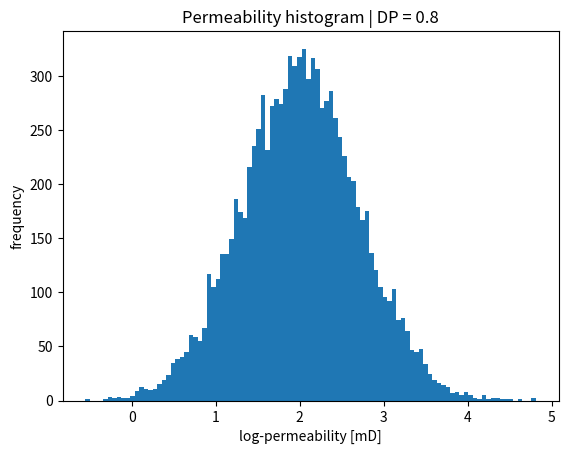

Recreate this plot in Python. (Note: this script raises an exception after producing the figure.)
import pandas as pd
import numpy as np
import scipy.interpolate as interp
import matplotlib.pyplot as plt
from scipy.optimize import fsolve

def sigma_from_DP(DP):
    """
    Compute lognormal standard deviation (sigma)
    from a given DP coefficient.
    """

    def func(sigma):
        return 1.0 - np.exp(-1.5 * sigma**2 - sigma) - DP

    sigma_initial = 0.5
    sigma_solution = fsolve(func, sigma_initial)[0]

    return sigma_solution


def permeability_from_DP(DP, k_mean, n=10000):
    """
    Generate permeability distribution using
    DP definition from log-normal probability plot.
    """

    # standard deviation in log10 space
    sigma_logk = -np.log10(1.0 - DP)

    # mean in log space
    mu_logk = np.log10(k_mean)

    # sample
    logk = np.random.normal(mu_logk, sigma_logk, n)
    k = 10**logk

    return k, mu_logk, sigma_logk


np.random.seed(1)

DP = 0.8
k_mean = 100.0  # mD
print(f"mean k = {k_mean*9.869233e-16} m2")

k, mu, sigma = permeability_from_DP(DP, k_mean)

print(f"sigma_log10 = {sigma:.3f}")
print(f"mean permeability = {k.mean():.1f} mD")

# Plot (paper-style)
plt.hist(np.log10(k), bins=100)
plt.xlabel("log-permeability [mD]")
plt.ylabel("frequency")
plt.title(f"Permeability histogram | DP = {DP}")
plt.show()

nx = 100
ny = 50

## Elementwise
# N = nx*ny
# log_perm = np.random.normal(mu, sigma, N)
# perm = 10**log_perm
# perm *= 9.869233e-16 # convert mD to m2

# Layers
log_perm = np.random.normal(mu, sigma, ny)
perm_layers = 10**log_perm
perm_layers *= 9.869233e-16 # convert mD to m2
perm = np.zeros(nx*ny)
for i in range(ny):
    first_in_line = nx*i

    perm[first_in_line:first_in_line+nx] = perm_layers[i]




# WRITE OPENFOAM-LIKE FILE

# Path to write the OpenFOAM-like file
file_path = '0/K'

# Open file and write in the OpenFOAM format
with open(file_path, 'w') as f:
    f.write(
        '''/*--------------------------------*- C++ -*----------------------------------*\\
  =========                 |
  \\      /  F ield         | OpenFOAM: The Open Source CFD Toolbox
   \\    /   O peration     | Website:  https://openfoam.org
    \\  /    A nd           | Version:  9
     \\/     M anipulation  |
\\*---------------------------------------------------------------------------*/
FoamFile
{
    format      ascii;
    class       volScalarField;
    location    "0";
    object      K;
}
// * * * * * * * * * * * * * * * * * * * * * * * * * * * * * * * * * * * * * //

dimensions      [0 0 0 0 0 0 0];

internalField   nonuniform List<scalar> 
'''
    )
    f.write(f"{len(perm)}\n(\n")
    for value in perm:
        f.write(f"{value:.6e}\n")  # Write each perm value in scientific notation
    f.write(")\n")

    f.write(
        ''';
boundaryField
{
    inlet
    {
        type            zeroGradient;
    }
    outlet
    {
        type            zeroGradient;
    }
    walls
    {
        type            zeroGradient;
    }
    emptyWalls
    {
        type            empty;
    }
}'''
    )

print(f"File written to {file_path}")
